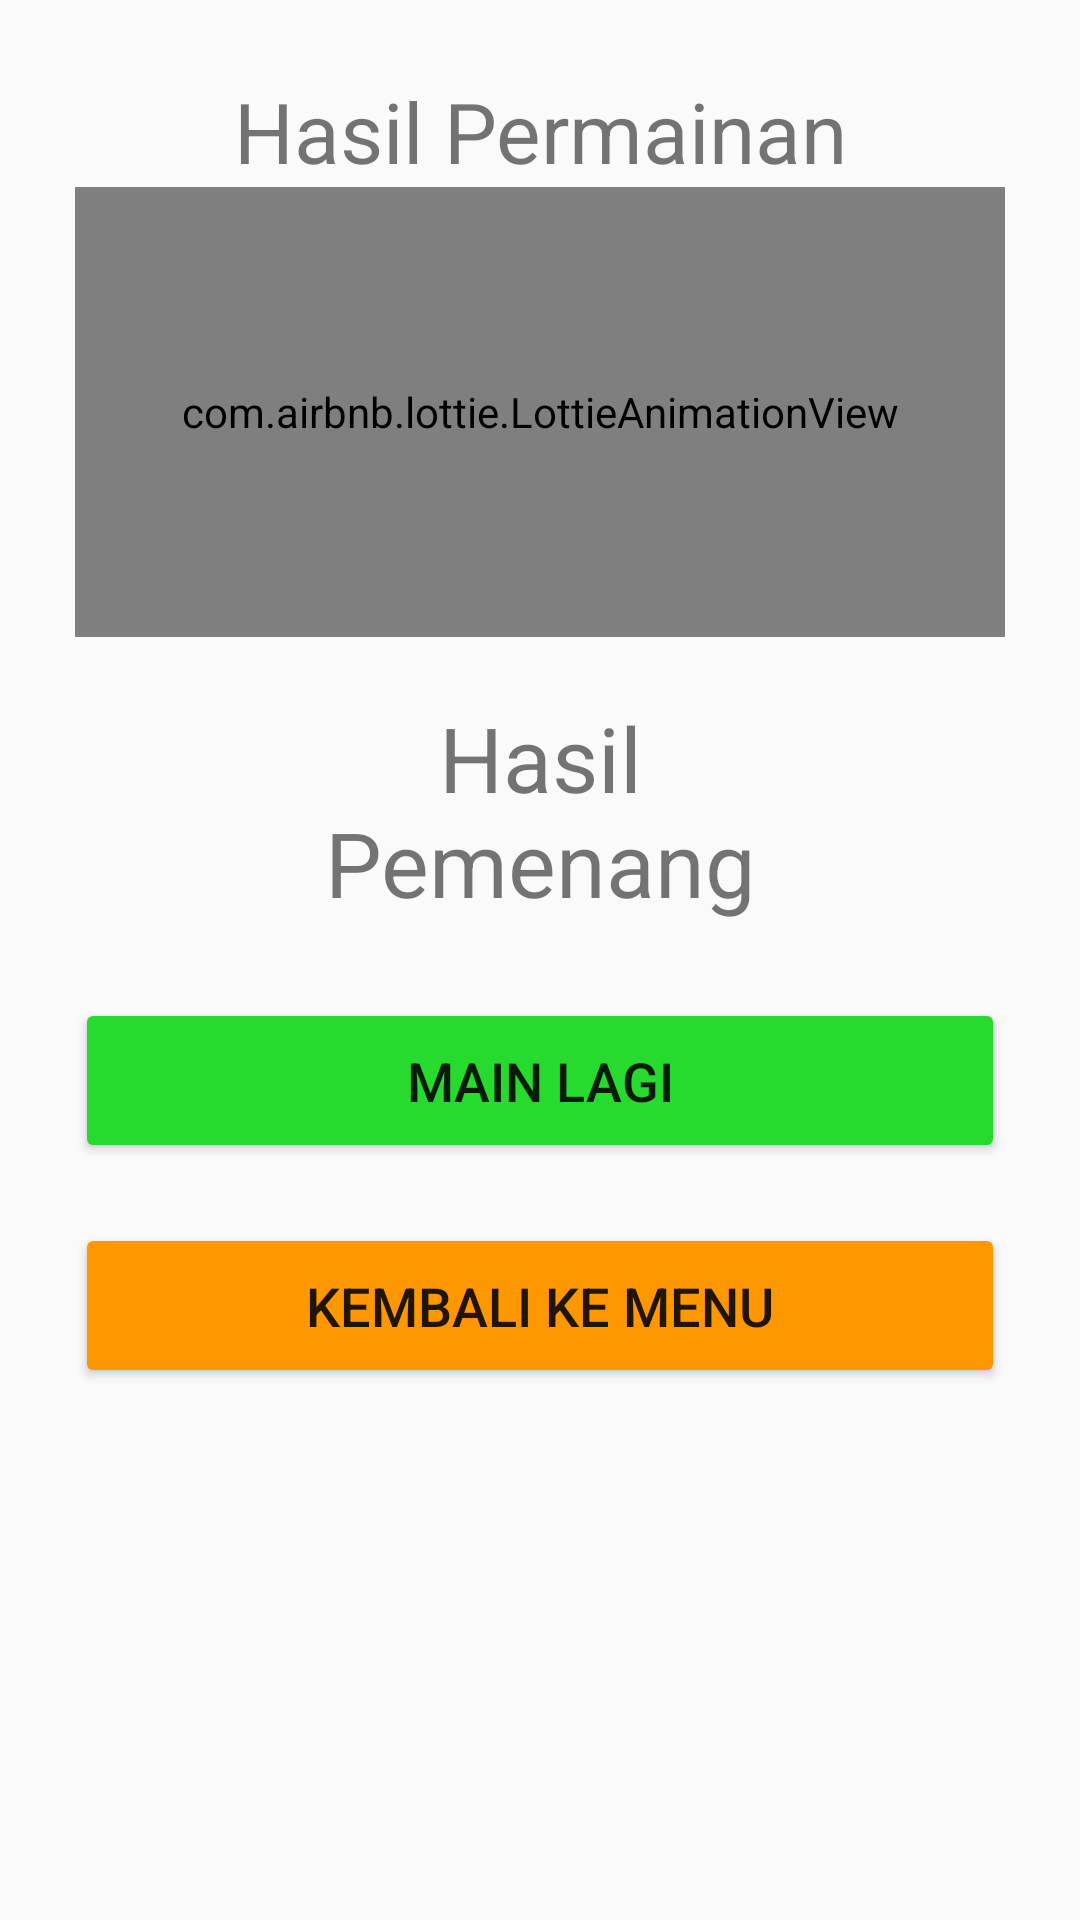

Write the Android layout XML for this screen, with the resource values it uses.
<!-- AndroidManifest.xml: application theme Theme.ProjecBinarKBG -->
<!-- res/layout/dialog_gameresult.xml -->
<?xml version="1.0" encoding="utf-8"?>
<androidx.constraintlayout.widget.ConstraintLayout
    xmlns:android="http://schemas.android.com/apk/res/android"
    xmlns:app="http://schemas.android.com/apk/res-auto"
    android:layout_width="match_parent"
    android:layout_height="match_parent">

    <LinearLayout
        android:layout_width="match_parent"
        android:layout_height="wrap_content"
        android:layout_marginRight="25dp"
        android:layout_marginLeft="25dp"
        android:orientation="vertical"
        app:layout_constraintEnd_toEndOf="parent"
        app:layout_constraintStart_toStartOf="parent"
        app:layout_constraintTop_toTopOf="parent">

        <TextView
            android:id="@+id/textView"
            android:layout_width="match_parent"
            android:layout_height="wrap_content"
            android:layout_marginTop="25dp"
            android:text="@string/title_result_player"
            android:textSize="28sp"
            android:gravity="center"/>

        <com.airbnb.lottie.LottieAnimationView
            android:id="@+id/vector_gameresult"
            android:layout_width="match_parent"
            android:layout_height="150dp"
            app:lottie_rawRes="@raw/if_draw"
            app:lottie_autoPlay="true"
            app:lottie_loop="true"
            android:background="@android:color/transparent" />

        <TextView
            android:id="@+id/text_hasilgame_tutorialpage"
            android:layout_width="match_parent"
            android:layout_height="wrap_content"
            android:layout_marginTop="20dp"
            android:text="@string/result_player"
            android:gravity="center"
            android:textSize="30sp"/>

        <Button
            android:id="@+id/button_mainlagi"
            android:layout_width="match_parent"
            android:layout_height="55dp"
            android:layout_marginTop="25dp"
            android:text="@string/btn_title_play_again"
            android:textSize="18sp"
            android:backgroundTint="#27DA2E"/>

        <Button
            android:id="@+id/button_kemenu"
            android:layout_width="match_parent"
            android:layout_height="55dp"
            android:layout_marginTop="20dp"
            android:layout_marginBottom="25dp"
            android:text="@string/btn_title_back_home"
            android:textSize="18sp"
            android:backgroundTint="#FF9800"/>
    </LinearLayout>
</androidx.constraintlayout.widget.ConstraintLayout>
<!-- resources referenced by this layout -->
<resources>
  <string name="btn_title_back_home">kembali ke menu</string>
  <string name="btn_title_play_again">main lagi</string>
  <string name="result_player">Hasil\nPemenang</string>
  <string name="title_result_player">Hasil Permainan</string>
  <style name="Theme.ProjecBinarKBG" parent="Theme.AppCompat.Light">
          
          <item name="colorPrimary">@color/light_blue_A200</item>
          <item name="colorPrimaryVariant">@color/light_blue_600</item>
          <item name="colorOnPrimary">@color/white</item>
          
          <item name="colorSecondary">@color/teal_200</item>
          <item name="colorSecondaryVariant">@color/teal_700</item>
          <item name="colorOnSecondary">@color/black</item>
          
          <item name="android:statusBarColor" tools:targetApi="l">@color/white</item>
          <item name="android:windowLightStatusBar" tools:targetApi="m">true</item>
          
      </style>
  <color name="light_blue_A200">#FF40C4FF</color>
  <color name="light_blue_600">#FF039BE5</color>
  <color name="white">#FFFFFFFF</color>
  <color name="teal_200">#FF03DAC5</color>
  <color name="teal_700">#FF018786</color>
  <color name="black">#FF000000</color>
</resources>
